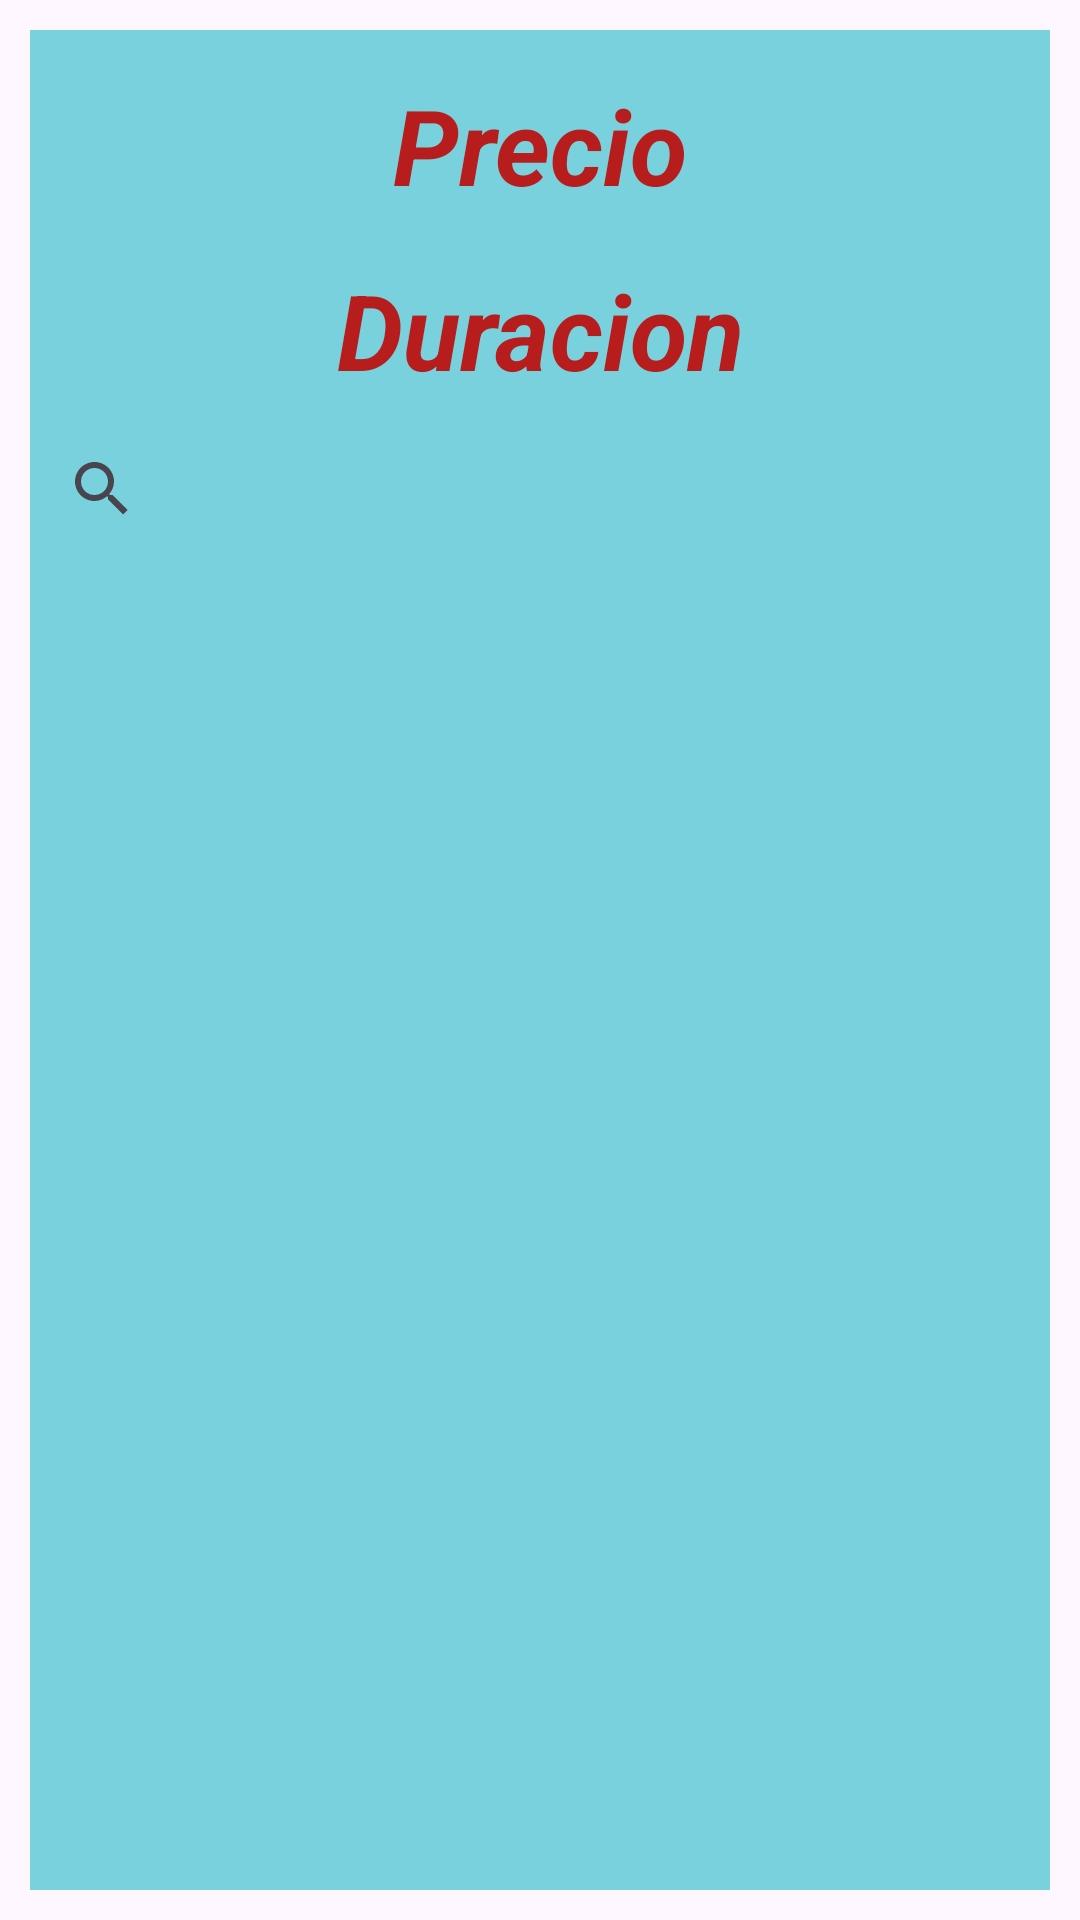

Here is an Android app screen rendered from its layout file. Give the layout XML and the strings, colors and styles it references.
<!-- AndroidManifest.xml: application theme Theme.ProyectoFInalEscobedo -->
<!-- res/layout/activity_tratamientos.xml -->
<?xml version="1.0" encoding="utf-8"?>
<androidx.constraintlayout.widget.ConstraintLayout xmlns:android="http://schemas.android.com/apk/res/android"
    xmlns:app="http://schemas.android.com/apk/res-auto"
    xmlns:tools="http://schemas.android.com/tools"
    android:id="@+id/main"
    android:layout_width="match_parent"
    android:layout_height="match_parent"
    tools:context=".Tratamientos">

    <LinearLayout
        android:layout_width="match_parent"
        android:layout_height="match_parent"
        android:layout_marginStart="10dp"
        android:layout_marginTop="10dp"
        android:layout_marginEnd="10dp"
        android:layout_marginBottom="10dp"
        android:background="#78D1DC"
        android:orientation="vertical"
        app:layout_constraintBottom_toBottomOf="parent"
        app:layout_constraintEnd_toEndOf="parent"
        app:layout_constraintStart_toStartOf="parent"
        app:layout_constraintTop_toTopOf="parent">

        <TextView
            android:id="@+id/tvPrecio"
            android:layout_width="match_parent"
            android:layout_height="wrap_content"
            android:layout_marginTop="15dp"
            android:gravity="center"
            android:text="Precio"
            android:textColor="#B81D1D"
            android:textSize="35sp"
            android:textStyle="bold|italic" />

        <TextView
            android:id="@+id/tvDuracion"
            android:layout_width="match_parent"
            android:layout_height="wrap_content"
            android:layout_marginTop="15dp"
            android:gravity="center"
            android:text="Duracion"
            android:textColor="#B81D1D"
            android:textSize="35sp"
            android:textStyle="bold|italic" />

        <SearchView
            android:id="@+id/searchView"
            android:layout_width="match_parent"
            android:layout_height="59dp">

        </SearchView>

        <ListView
            android:id="@+id/lv1"
            android:layout_width="match_parent"
            android:layout_height="match_parent" />
    </LinearLayout>

</androidx.constraintlayout.widget.ConstraintLayout>
<!-- resources referenced by this layout -->
<resources>
  <style name="Theme.ProyectoFInalEscobedo" parent="Base.Theme.ProyectoFInalEscobedo" />
  <style name="Base.Theme.ProyectoFInalEscobedo" parent="Theme.Material3.DayNight.NoActionBar">
          
          
      </style>
</resources>
